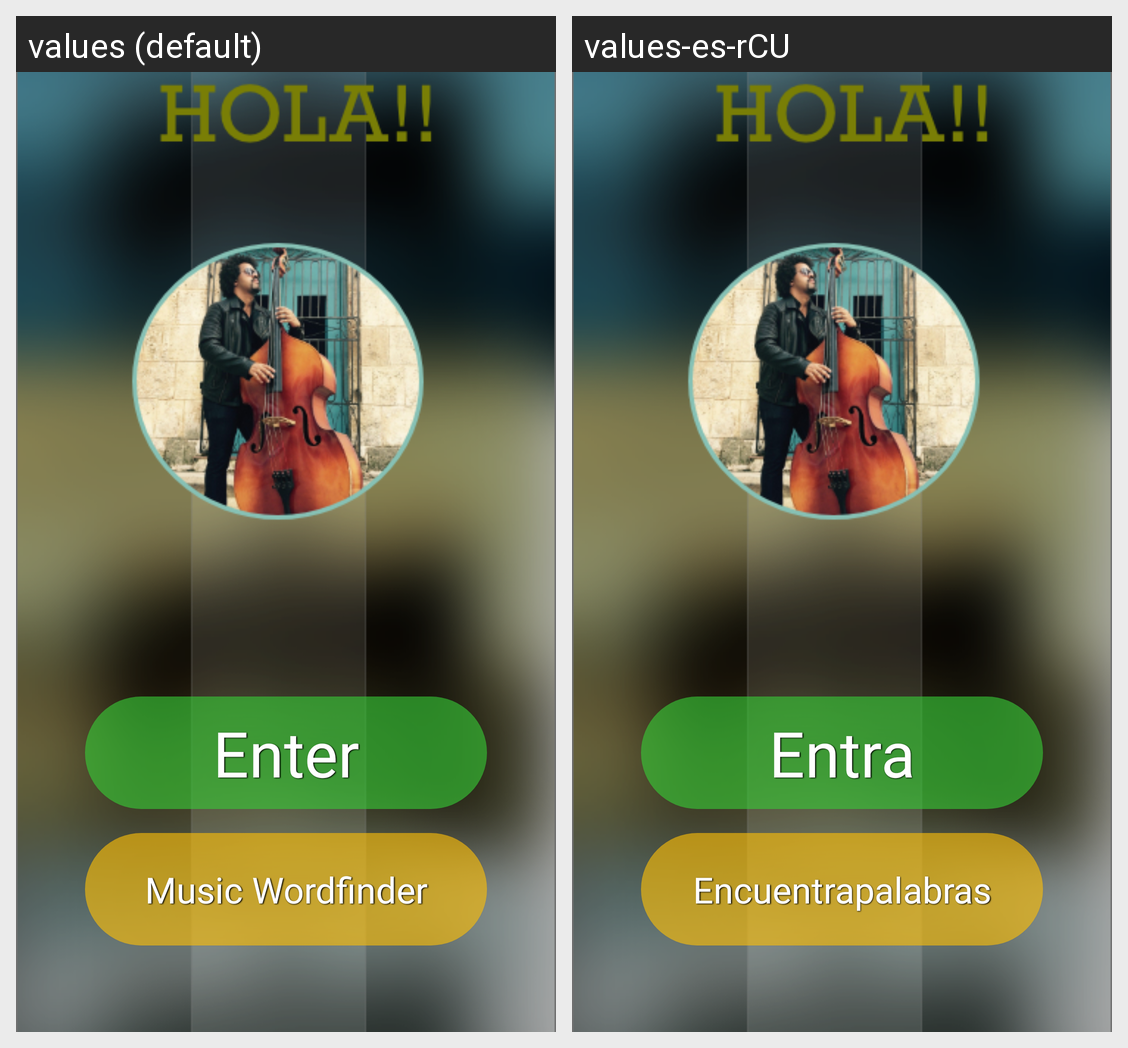

Locale-by-locale string values for the Android screen shown in this grid:
Android screen res/layout/activity_main.xml rendered under 2 locales, left to right: values (default), values-es-rCU. Device: Nexus 5 (rendered at 1080×1920; each locale shown at half size, 540×960, under a caption strip naming it); theme AppTheme.
Strings drawn on this screen, with the default value and each locale's value (text and hints the layout hard-codes, and strings that could not be matched under every locale, appear in the picture but are not listed):

enter
  values: Enter
  values-es-rCU: Entra

melody
  values: Music Wordfinder
  values-es-rCU: Encuentrapalabras
